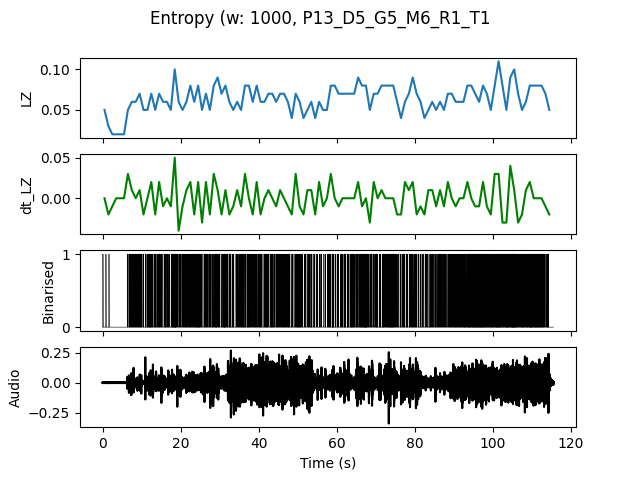

Data behind this chart, as committed beside it:
, t0, LZ, dt_LZ, IOI
0.0, 0.0, 0.04983, 0.0, 0.5
1.0, 1.0, 0.0299, -0.01993, 1.0
2.0, 2.0, 0.01993, -0.009966, 0.0
3.0, 3.0, 0.01993, 0.0, 0.0
4.0, 4.0, 0.01993, 0.0, 0.0
5.0, 5.0, 0.01993, 0.0, 0.0
6.0, 6.0, 0.04983, 0.0299, 0.3333
7.0, 7.0, 0.05979, 0.009966, 0.2
8.0, 8.0, 0.05979, 0.0, 0.2
9.0, 9.0, 0.06976, 0.009966, 0.1667
10.0, 10.0, 0.04983, -0.01993, 0.3333
11.0, 11.0, 0.04983, 0.0, 0.2
12.0, 12.0, 0.06976, 0.01993, 0.1429
13.0, 13.0, 0.04983, -0.01993, 0.3333
14.0, 14.0, 0.06976, 0.01993, 0.2
15.0, 15.0, 0.05979, -0.009966, 0.3333
16.0, 16.0, 0.05979, 0.0, 0.2
17.0, 17.0, 0.04983, -0.009966, 0.25
18.0, 18.0, 0.09966, 0.04983, 0.1
19.0, 19.0, 0.05979, -0.03986, 0.25
20.0, 20.0, 0.04983, -0.009966, 0.25
21.0, 21.0, 0.05979, 0.009966, 0.2
22.0, 22.0, 0.07973, 0.01993, 0.1429
23.0, 23.0, 0.05979, -0.01993, 0.2
24.0, 24.0, 0.07973, 0.01993, 0.125
25.0, 25.0, 0.04983, -0.0299, 0.3333
26.0, 26.0, 0.06976, 0.01993, 0.2
27.0, 27.0, 0.04983, -0.01993, 0.3333
28.0, 28.0, 0.07973, 0.0299, 0.2
29.0, 29.0, 0.08969, 0.009966, 0.1667
30.0, 30.0, 0.06976, -0.01993, 0.25
31.0, 31.0, 0.07973, 0.009966, 0.1429
32.0, 32.0, 0.05979, -0.01993, 0.2
33.0, 33.0, 0.04983, -0.009966, 0.3333
34.0, 34.0, 0.05979, 0.009966, 0.25
35.0, 35.0, 0.04983, -0.009966, 0.2
36.0, 36.0, 0.07973, 0.0299, 0.25
37.0, 37.0, 0.07973, 0.0, 0.1429
38.0, 38.0, 0.05979, -0.01993, 0.25
39.0, 39.0, 0.07973, 0.01993, 0.2
40.0, 40.0, 0.05979, -0.01993, 0.25
41.0, 41.0, 0.05979, 0.0, 0.2
42.0, 42.0, 0.06976, 0.009966, 0.25
43.0, 43.0, 0.06976, 0.0, 0.2
44.0, 44.0, 0.05979, -0.009966, 0.25
45.0, 45.0, 0.06976, 0.009966, 0.2
46.0, 46.0, 0.06976, 0.0, 0.1667
47.0, 47.0, 0.05979, -0.009966, 0.2
48.0, 48.0, 0.03986, -0.01993, 0.5
49.0, 49.0, 0.06976, 0.0299, 0.2
50.0, 50.0, 0.05979, -0.009966, 0.1667
51.0, 51.0, 0.03986, -0.01993, 0.5
52.0, 52.0, 0.04983, 0.009966, 0.3333
53.0, 53.0, 0.05979, 0.009966, 0.2
54.0, 54.0, 0.03986, -0.01993, 0.5
55.0, 55.0, 0.05979, 0.01993, 0.3333
56.0, 56.0, 0.04983, -0.009966, 0.5
57.0, 57.0, 0.04983, 0.0, 0.3333
58.0, 58.0, 0.07973, 0.0299, 0.1667
59.0, 59.0, 0.07973, 0.0, 0.25
... 55 more rows
